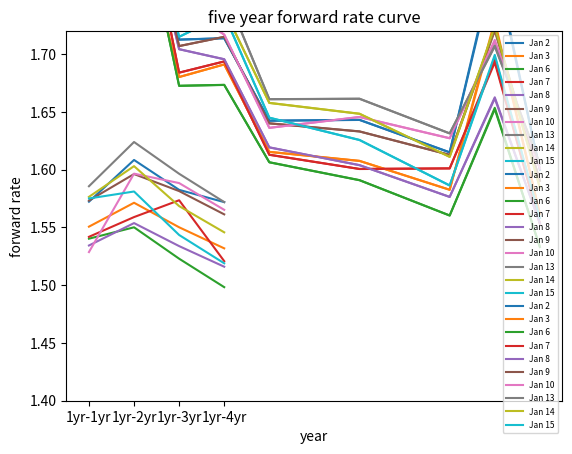

Write the Python code that produced this figure.
import datetime
import math
import matplotlib.pyplot as plt
import numpy as np

class bond:
    def __init__(self, close_prices, maturity_date, coupon_rate, period):
        self.price = close_prices
        self.maturity = maturity_date
        self.coupon = coupon_rate
        self.period = period

bond_list = []

# close prices for ten days of each bond
close_price_202031 = [99.85, 99.86, 99.86, 99.86, 99.86, 99.86, 99.86, 99.86, 99.86, 99.86]
bond_1 = bond(close_price_202031, datetime.date(2020,3,1), 0.75, 0)
bond_list.append(bond_1)

close_price_202061 = [100.70, 100.70, 100.69, 100.69, 100.68, 100.66, 100.65, 100.65, 100.64, 100.64]
bond_2 = bond(close_price_202061, datetime.date(2020,6,1), 1.75, 0)

close_price_202091 = [99.26, 99.28, 99.28, 99.27, 99.28, 99.28, 99.28, 99.27, 99.28, 99.30]
bond_3 = bond(close_price_202091, datetime.date(2020,9,1), 0.375, 1)
bond_list.append(bond_3)

close_price_202131 = [98.89, 98.93, 98.95, 98.94, 98.92, 98.92, 98.88, 98.90, 98.90, 98.93]
bond_4 = bond(close_price_202131, datetime.date(2021,3,1), 0.375, 2)
bond_list.append(bond_4)

close_price_202191 = [98.41, 98.45, 98.49, 98.46, 98.46, 98.43, 98.43, 98.38, 98.41, 98.42]
bond_5 = bond(close_price_202191, datetime.date(2021,9,1), 0.375, 3)
bond_list.append(bond_5)

close_price_202231 = [97.57, 97.63, 97.66, 97.65, 97.64, 97.60, 97.61, 97.57, 97.58, 97.61]
bond_6 = bond(close_price_202231, datetime.date(2022,3,1), 0.25, 4)
bond_list.append(bond_6)

close_price_202331 = [100.31, 100.42, 100.48, 100.45, 100.44, 100.35, 100.31, 100.27, 100.31, 100.38]
bond_7 = bond(close_price_202331, datetime.date(2023,3,1), 0.875, 5)
bond_list.append(bond_7)

close_price_202431 = [102.52, 102.65, 102.75, 102.58, 102.68, 102.53, 102.47, 102.46, 102.54, 102.64]
bond_8 = bond(close_price_202431, datetime.date(2024,3,1), 1.125, 6)
bond_list.append(bond_8)

close_price_202491 = [98.72, 98.95, 99.29, 99.11, 99.25, 98.99, 99.03, 99.06, 98.99, 99.10]
bond_9 = bond(close_price_202491, datetime.date(2024,9,1), 0.75, 7)
bond_list.append(bond_9)

close_price_202531 = [98.24, 98.43, 98.58, 98.48, 98.48, 98.30, 98.25, 98.24, 98.34, 98.47]
bond_10 = bond(close_price_202531, datetime.date(2025,3,1), 0.625, 8)
bond_list.append(bond_10)

price_date = {}
price_date[0] = datetime.date(2020,1,2)
price_date[1] = datetime.date(2020,1,3)
for x in range(2,7):
    price_date[x] = datetime.date(2020,1,x+4)
price_date[7] = datetime.date(2020, 1, 13)
price_date[8] = datetime.date(2020, 1, 14)
price_date[9] = datetime.date(2020, 1, 15)

period_dict = {}
for x in range(0,5):
    period_dict[x] = x
period_dict[5] = 6
period_dict[6] = 8
period_dict[7] = 9
period_dict[8] = 10

def present_value(bond, date_day):
    d_price = ((123 + date_day)/183)*bond.coupon
    present_val = round(d_price + bond.price[date_day], 4)
    return present_val
 
def time_diff(first_d, second_d):
    diff = (second_d - first_d).total_seconds()
    res = round(divmod(diff, 86400)[0] / 365, 3)
    return res
    
def year_frac(price_date, year_frac_dict):
    loc = 0
    for i in range(0,8):
        year_frac = time_diff(price_date, bond_list[i].maturity)
        year_frac_dict[loc] = year_frac
        
        check = time_diff(bond_list[i].maturity, bond_list[i+1].maturity)
        
        if check > 0.6:
            next_year_frac = time_diff(price_date, bond_list[i+1].maturity)
            year_frac_dict[loc+1] = (year_frac + next_year_frac)/2
            loc += 1
        loc += 1
    year_frac_dict[loc] = time_diff(price_date, bond_list[-1].maturity)
    return year_frac_dict


def total_present_value(f_val, coupon, period, rate, year_frac_dict):
    result = 0
    total_period = period_dict[period]

    if (period == 0):
        result += f_val*math.exp(-year_frac_dict[0] * rate)
    else:
        for i in range(total_period):
            result += coupon * math.exp(-year_frac_dict[i] * rate)
        result += f_val * math.exp(-year_frac_dict[i+1] * rate)
    return result
 
def ytm(bond, date_day, year_frac_dict):
    pre_val = present_value(bond, date_day)
    f_val = bond.coupon + 100
    
    ytm_1= bond.coupon/100
    check_1 = True
    while check_1:
        if (pre_val < f_val):
            ytm_1 -= 0.000001
        else:
            ytm_1 += 0.000001
 
        pv_1 = total_present_value(f_val, bond.coupon, bond.period, ytm_1, year_frac_dict)
 
        if (pre_val < f_val):
            check_1 = pv_1 < pre_val
        else:
            check_1 = pv_1> pre_val
            
    ytm_2= bond.coupon/100
    check_2 = True
    while check_2:
        if (pre_val < f_val):
            ytm_2 += 0.000001
        else:
            ytm_2 -= 0.000001
 
        pv_2 = total_present_value(f_val, bond.coupon, bond.period, ytm_2, year_frac_dict)
 
        if (pre_val < f_val):
            check_2 = pv_2 > pre_val
        else:
            check_2 = pv_2 < pre_val
    return max(ytm_1 * 100, ytm_2 * 100)

def ytm_every_day(bond_list):
    day_true_ytm = {}
    day_est_ytm = {}
    day_year_frac = {}

    for i in range(10):
        true_ytm = []
        est_ytm = []
        input_dict = {}
        year_frac_dict = year_frac(price_date[i], input_dict)

        j = 0
        while(j < 8):
            ytm_val = ytm(bond_list[j], i, year_frac_dict)
            # print(ytm_val)
            true_ytm.append(ytm_val)
            est_ytm.append(ytm_val)
            
            if (time_diff(bond_list[j].maturity, bond_list[j+1].maturity) > 0.6):
                next_ytm = ytm(bond_list[j+1], i, year_frac_dict)
                avg_ytm = (next_ytm + ytm_val)/2
                est_ytm.append(avg_ytm)
            j += 1

        last_ytm = ytm(bond_list[-1], i, year_frac_dict)
        true_ytm.append(last_ytm)
        est_ytm.append(last_ytm)
        day_true_ytm[i] = true_ytm
        day_est_ytm[i] = est_ytm
        day_year_frac[i] = year_frac_dict

    return day_true_ytm, day_est_ytm, day_year_frac

day_true_ytm, day_est_ytm, day_year_frac_dict = ytm_every_day(bond_list)

date = ['Jan 2', 'Jan 3', 'Jan 6', 'Jan 7', 'Jan 8', 'Jan 9', 'Jan 10', 'Jan 13', 'Jan 14', 'Jan 15']
plt.xticks(ticks = [0, 1, 2, 3, 4, 5, 6, 7, 8, 9, 10],labels = ['20/3','20/9','21/3','21/9', '22/3', '22/9', '23/3', '23/9', '24/3', '24/9','25/3'])
for i in range(10):
    plt.plot(day_est_ytm[i], label = date[i])
plt.xlabel('time to maturity')
plt.ylabel('yield to maturity')
plt.title('five year yield curve')
plt.legend(loc=1, prop={'size': 6})
plt.show()

def total_spot_rate_pre_val(f_val, coupon, period, rate, year_frac_dict, spot_rate, gap):
    res = 0
    total_period = period_dict[period]

    if gap == False:
        for i in range(total_period):
            res += coupon * math.exp(-year_frac_dict[i] * (spot_rate[i]/100))
        res += f_val * math.exp(-year_frac_dict[i+1] * rate)
    else:
        for i in range(total_period - 1):
            res += coupon * math.exp(-year_frac_dict[i] * (spot_rate[i]/100))
        res += coupon * math.exp(-year_frac_dict[i+1] * ((spot_rate[-1]/100 + rate)/2))
        res += f_val * math.exp(-year_frac_dict[i+2] * rate)

    return res
 
 
def spot_rate(bond, date_day, bond_index, year_frac_dict, spot_rate, ytm_list, gap):
    pre_val = present_value(bond, date_day)
    f_val = bond.coupon + 100
    
    spot_rate_1 = ytm_list[bond_index]/100
    check_1 = True
    while check_1:
        if (pre_val < f_val):
            spot_rate_1 -= 0.000001
        else:
            spot_rate_1 += 0.000001
 
        pv_1 = total_spot_rate_pre_val(f_val, bond.coupon, bond.period, spot_rate_1, year_frac_dict, spot_rate, gap)

        if (pre_val < f_val):
            check_1 = pv_1 < pre_val
        else:
            check_1 = pv_1 > pre_val

    spot_rate_2 = ytm_list[bond_index]/100
    check_2 = True
    while check_2:
        if (pre_val < f_val):
            spot_rate_2 += 0.000001
        else:
            spot_rate_2 -= 0.000001

        pv_2 = total_spot_rate_pre_val(f_val, bond.coupon, bond.period, spot_rate_2, year_frac_dict, spot_rate, gap)
        
        if (pre_val < f_val):
            check_2 = pv_2 > pre_val
        else:
            check_2 = pv_2 < pre_val

    return max(spot_rate_1*100, spot_rate_2*100)
 
 
 
def spot_rate_every_day(bond_list, day_year_frac_dict):
    spot_rt_dict = {}
    for i in range(10):
        spot_rt_list = []
        for j in range(len(bond_list)):
            ytm_list = day_true_ytm[i]

            if j == 0:
                spot_rt_list.append(ytm_list[0])
            if j >= 1:
                bond = bond_list[j]
                if time_diff(bond_list[j-1].maturity, bond.maturity) > 0.6:
                    spot_rt = spot_rate(bond_list[j], i, j, day_year_frac_dict[i], spot_rt_list, ytm_list, True)
                    spot_rt_list.append((spot_rt_list[-1] + spot_rt)/2)
                    spot_rt_list.append(spot_rt)
                else:
                    spot_rt = spot_rate(bond_list[j], i, j, day_year_frac_dict[i], spot_rt_list, ytm_list, False)
                    spot_rt_list.append(spot_rt)
        spot_rt_dict[i] = spot_rt_list
    return spot_rt_dict

                    
spot_rate_dict = spot_rate_every_day(bond_list, day_year_frac_dict)

date = ['Jan 2', 'Jan 3', 'Jan 6', 'Jan 7', 'Jan 8', 'Jan 9', 'Jan 10', 'Jan 13', 'Jan 14', 'Jan 15']
plt.xlabel('time to maturity')
plt.ylabel('spot rate')
plt.title('five year spot rate curve')
axes = plt.gca()
axes.set_ylim([1.4, 2.8])
plt.xticks(ticks = [0, 1, 2, 3, 4, 5, 6, 7, 8, 9, 10],labels = ['20/3','20/9','21/3','21/9', '22/3', '22/9', '23/3', '23/9', '24/3', '24/9','25/3'])
for i in range(10):
    plt.plot(spot_rate_dict[i], label = date[i])
plt.legend(loc=1, prop={'size': 6})
plt.show()

def forward_rate(spot_r_dict):
    forward_rt_dict = {}
    for i in range(len(spot_r_dict)):
        forward_rt_list = []
        rate_used = spot_r_dict[i][2]

        j = 2
        l = 4
        while(l < len(spot_r_dict[0])):
            forw = (spot_r_dict[i][l] * j - rate_used)/(j-1)
            forward_rt_list.append(forw)        
            j += 1
            l += 2
        forward_rt_dict[i] = forward_rt_list
    return forward_rt_dict


forward_rate_dict = forward_rate(spot_rate_dict)

dates = ['Jan 2', 'Jan 3', 'Jan 6', 'Jan 7', 'Jan 8', 'Jan 9', 'Jan 10', 'Jan 13', 'Jan 14', 'Jan 15']
plt.xlabel('year')
plt.ylabel('forward rate')
plt.title('five year forward rate curve')
axes = plt.gca()
axes.set_ylim([1.4, 1.72])
plt.xticks(ticks = [0, 1, 2, 3],labels = ['1yr-1yr','1yr-2yr','1yr-3yr','1yr-4yr'])
for i in range(10):
    plt.plot(forward_rate_dict[i], label = dates[i])
plt.legend(loc=1, prop={'size': 6})
plt.show()

def ytm_cov(est_ytm):
    ytm_lst = []
    for i in range(10):
        n = 1
        res_list = []
        while (n < len(est_ytm[0])):
            res_list.append(est_ytm[i][n])
            n += 2
        ytm_lst.append(res_list)

    ytm_lst = np.array(ytm_lst).transpose()

    log_returns = np.zeros((5, 9))
    for i in range(len(ytm_lst)):
        for j in range(len(ytm_lst[i])-1):
            log_returns[i][j] = math.log(ytm_lst[i][j]/ytm_lst[i][j+1])

    return np.cov(log_returns)

ytm_cov_log_re = ytm_cov(day_est_ytm)


def forward_cov(for_r_dict):
    for_r_list = []
    for i in range(10):
        n = 0
        res_list = []
        while (n < len(for_r_dict[0])):
            res_list.append(for_r_dict[i][n])
            n += 1
        for_r_list.append(res_list)

    for_r_list = np.array(for_r_list).transpose()

    log_returns = np.zeros((4, 9))
    for i in range(len(for_r_list)):
        for j in range(len(for_r_list[i])-1):
            log_returns[i][j] = math.log(for_r_list[i][j]/for_r_list[i][j+1])
    return np.cov(log_returns)

forward_cov_log_re = forward_cov(forward_rate_dict)


ytm_val, ytm_vec = np.linalg.eig(ytm_cov_log_re)
forward_val, forward_vec = np.linalg.eig(forward_cov_log_re)
